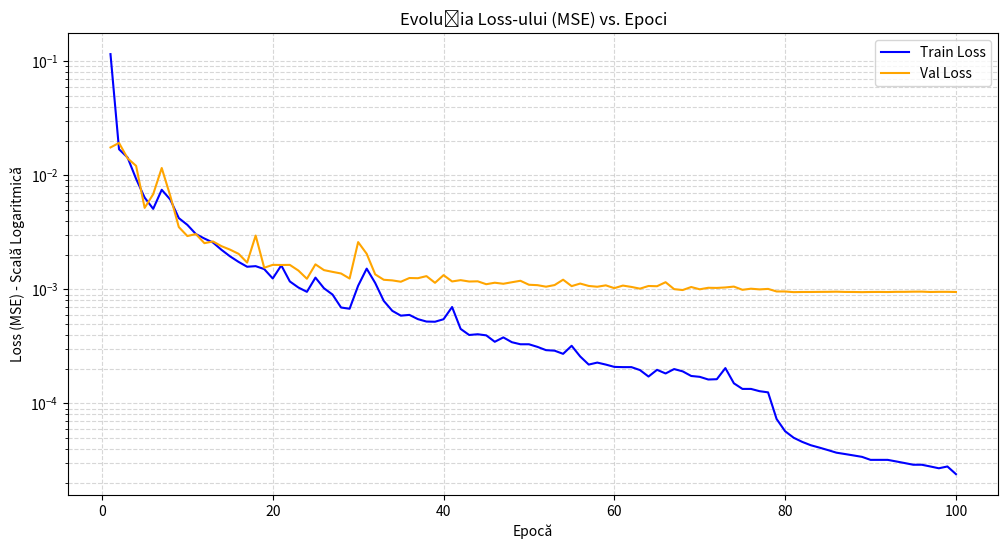
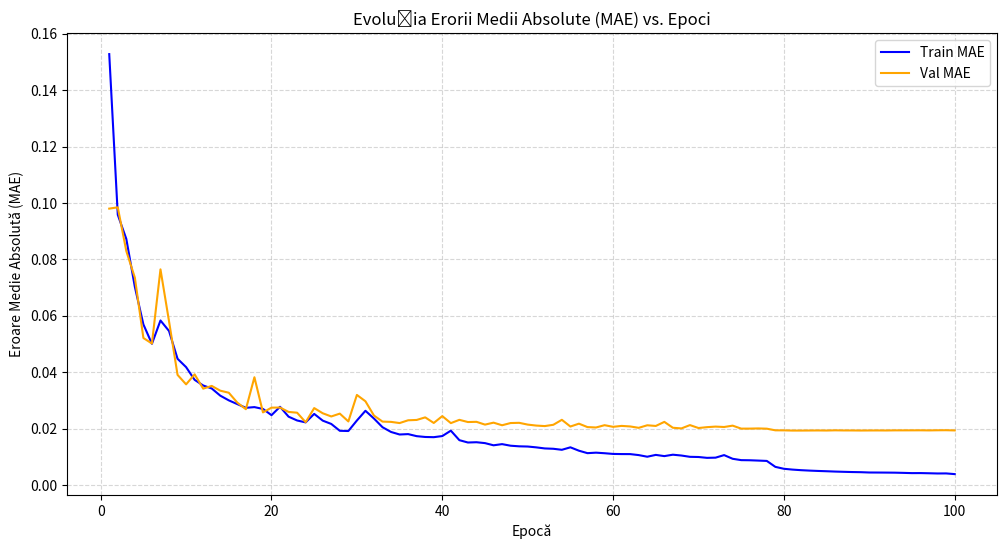

Reproduce these figures in Python, in order.
import re
import matplotlib.pyplot as plt

# Am copiat întregul tău log aici
log_data = """
C:\PycharmProjects\.venv\Scripts\python.exe C:\PycharmProjects\Face_Coco\train\train.py 
Se folosește dispozitivul: cuda
Se încarcă modelul ResNet-18 pre-antrenat...
--- Începe Antrenamentul ---
Epoca 1/100 [Train] LR=1.0e-02: 100%|██████████| 389/389 [01:08<00:00,  5.69it/s]
Epoca 1/100 [Val]: 100%|██████████| 129/129 [00:34<00:00,  3.75it/s]

Epoca 1/100 | Train Loss: 0.115384 | Train MAE: 0.152832 | Val Loss: 0.017534 | Val MAE: 0.098024
  Val Loss s-a îmbunătățit (inf --> 0.017534). Se salvează modelul...
Epoca 2/100 [Train] LR=1.0e-02: 100%|██████████| 389/389 [01:08<00:00,  5.67it/s]
Epoca 2/100 [Val]: 100%|██████████| 129/129 [00:41<00:00,  3.11it/s]

Epoca 2/100 | Train Loss: 0.016908 | Train MAE: 0.095833 | Val Loss: 0.019205 | Val MAE: 0.098482
Epoca 3/100 [Train] LR=1.0e-02: 100%|██████████| 389/389 [01:25<00:00,  4.56it/s]
Epoca 3/100 [Val]: 100%|██████████| 129/129 [00:36<00:00,  3.51it/s]

Epoca 3/100 | Train Loss: 0.014317 | Train MAE: 0.087266 | Val Loss: 0.014093 | Val MAE: 0.082973
  Val Loss s-a îmbunătățit (0.017534 --> 0.014093). Se salvează modelul...
Epoca 4/100 [Train] LR=1.0e-02: 100%|██████████| 389/389 [01:08<00:00,  5.68it/s]
Epoca 4/100 [Val]: 100%|██████████| 129/129 [00:34<00:00,  3.78it/s]

Epoca 4/100 | Train Loss: 0.009300 | Train MAE: 0.070251 | Val Loss: 0.012095 | Val MAE: 0.073530
  Val Loss s-a îmbunătățit (0.014093 --> 0.012095). Se salvează modelul...
Epoca 5/100 [Train] LR=1.0e-02: 100%|██████████| 389/389 [01:08<00:00,  5.66it/s]
Epoca 5/100 [Val]: 100%|██████████| 129/129 [00:34<00:00,  3.79it/s]

Epoca 5/100 | Train Loss: 0.006373 | Train MAE: 0.056949 | Val Loss: 0.005180 | Val MAE: 0.052126
  Val Loss s-a îmbunătățit (0.012095 --> 0.005180). Se salvează modelul...
Epoca 6/100 [Train] LR=1.0e-02: 100%|██████████| 389/389 [01:08<00:00,  5.68it/s]
Epoca 6/100 [Val]: 100%|██████████| 129/129 [00:34<00:00,  3.77it/s]

Epoca 6/100 | Train Loss: 0.005077 | Train MAE: 0.050075 | Val Loss: 0.006824 | Val MAE: 0.050164
Epoca 7/100 [Train] LR=1.0e-02: 100%|██████████| 389/389 [01:07<00:00,  5.76it/s]
Epoca 7/100 [Val]: 100%|██████████| 129/129 [00:33<00:00,  3.85it/s]
Epoca 8/100 [Train] LR=1.0e-02:    0%|          | 0/389 [00:00<?, ?it/s]
Epoca 7/100 | Train Loss: 0.007461 | Train MAE: 0.058349 | Val Loss: 0.011578 | Val MAE: 0.076479
Epoca 8/100 [Train] LR=1.0e-02: 100%|██████████| 389/389 [01:07<00:00,  5.80it/s]
Epoca 8/100 [Val]: 100%|██████████| 129/129 [00:35<00:00,  3.68it/s]
Epoca 9/100 [Train] LR=1.0e-02:    0%|          | 0/389 [00:00<?, ?it/s]
Epoca 8/100 | Train Loss: 0.006127 | Train MAE: 0.054619 | Val Loss: 0.006604 | Val MAE: 0.058087
Epoca 9/100 [Train] LR=1.0e-02: 100%|██████████| 389/389 [01:07<00:00,  5.75it/s]
Epoca 9/100 [Val]: 100%|██████████| 129/129 [00:33<00:00,  3.80it/s]

Epoca 9/100 | Train Loss: 0.004212 | Train MAE: 0.044758 | Val Loss: 0.003517 | Val MAE: 0.039047
  Val Loss s-a îmbunătățit (0.005180 --> 0.003517). Se salvează modelul...
Epoca 10/100 [Train] LR=1.0e-02:    0%|          | 0/389 [00:00<?, ?it/s]

Epoca 10/100 | Train Loss: 0.003676 | Train MAE: 0.041797 | Val Loss: 0.002933 | Val MAE: 0.035687
  Val Loss s-a îmbunătățit (0.003517 --> 0.002933). Se salvează modelul...
Epoca 11/100 [Train] LR=1.0e-02: 100%|██████████| 389/389 [01:11<00:00,  5.42it/s]
Epoca 11/100 [Val]: 100%|██████████| 129/129 [00:33<00:00,  3.82it/s]
Epoca 12/100 [Train] LR=1.0e-02:    0%|          | 0/389 [00:00<?, ?it/s]
Epoca 11/100 | Train Loss: 0.003054 | Train MAE: 0.037283 | Val Loss: 0.003050 | Val MAE: 0.039232
Epoca 12/100 [Train] LR=1.0e-02: 100%|██████████| 389/389 [01:09<00:00,  5.62it/s]
Epoca 12/100 [Val]: 100%|██████████| 129/129 [00:29<00:00,  4.41it/s]

Epoca 12/100 | Train Loss: 0.002788 | Train MAE: 0.035288 | Val Loss: 0.002540 | Val MAE: 0.034165
  Val Loss s-a îmbunătățit (0.002933 --> 0.002540). Se salvează modelul...
Epoca 13/100 [Train] LR=1.0e-02: 100%|██████████| 389/389 [01:03<00:00,  6.11it/s]
Epoca 13/100 [Val]: 100%|██████████| 129/129 [00:29<00:00,  4.36it/s]
Epoca 14/100 [Train] LR=1.0e-02:    0%|          | 0/389 [00:00<?, ?it/s]
Epoca 13/100 | Train Loss: 0.002573 | Train MAE: 0.034229 | Val Loss: 0.002629 | Val MAE: 0.035136
Epoca 14/100 [Train] LR=1.0e-02: 100%|██████████| 389/389 [01:02<00:00,  6.20it/s]
Epoca 14/100 [Val]: 100%|██████████| 129/129 [00:29<00:00,  4.35it/s]

Epoca 14/100 | Train Loss: 0.002220 | Train MAE: 0.031681 | Val Loss: 0.002390 | Val MAE: 0.033446
  Val Loss s-a îmbunătățit (0.002540 --> 0.002390). Se salvează modelul...
Epoca 15/100 [Train] LR=1.0e-02: 100%|██████████| 389/389 [01:03<00:00,  6.16it/s]
Epoca 15/100 [Val]: 100%|██████████| 129/129 [00:31<00:00,  4.10it/s]

Epoca 15/100 | Train Loss: 0.001946 | Train MAE: 0.030010 | Val Loss: 0.002229 | Val MAE: 0.032715
  Val Loss s-a îmbunătățit (0.002390 --> 0.002229). Se salvează modelul...
Epoca 16/100 [Train] LR=1.0e-02: 100%|██████████| 389/389 [01:06<00:00,  5.89it/s]
Epoca 16/100 [Val]: 100%|██████████| 129/129 [00:31<00:00,  4.13it/s]

Epoca 16/100 | Train Loss: 0.001740 | Train MAE: 0.028675 | Val Loss: 0.002048 | Val MAE: 0.029193
  Val Loss s-a îmbunătățit (0.002229 --> 0.002048). Se salvează modelul...
Epoca 17/100 [Train] LR=1.0e-02: 100%|██████████| 389/389 [01:03<00:00,  6.08it/s]
Epoca 17/100 [Val]: 100%|██████████| 129/129 [00:30<00:00,  4.26it/s]

Epoca 17/100 | Train Loss: 0.001578 | Train MAE: 0.027369 | Val Loss: 0.001717 | Val MAE: 0.026875
  Val Loss s-a îmbunătățit (0.002048 --> 0.001717). Se salvează modelul...
Epoca 18/100 [Train] LR=1.0e-02: 100%|██████████| 389/389 [01:04<00:00,  6.02it/s]
Epoca 18/100 [Val]: 100%|██████████| 129/129 [00:31<00:00,  4.16it/s]

Epoca 18/100 | Train Loss: 0.001597 | Train MAE: 0.027615 | Val Loss: 0.002962 | Val MAE: 0.038208
Epoca 19/100 [Train] LR=1.0e-02: 100%|██████████| 389/389 [01:07<00:00,  5.78it/s]
Epoca 19/100 [Val]: 100%|██████████| 129/129 [00:32<00:00,  3.93it/s]

Epoca 19/100 | Train Loss: 0.001505 | Train MAE: 0.026969 | Val Loss: 0.001547 | Val MAE: 0.025740
  Val Loss s-a îmbunătățit (0.001717 --> 0.001547). Se salvează modelul...
Epoca 20/100 [Train] LR=1.0e-02: 100%|██████████| 389/389 [01:06<00:00,  5.85it/s]
Epoca 20/100 [Val]: 100%|██████████| 129/129 [00:32<00:00,  3.94it/s]
Epoca 21/100 [Train] LR=1.0e-02:    0%|          | 0/389 [00:00<?, ?it/s]
Epoca 20/100 | Train Loss: 0.001245 | Train MAE: 0.024760 | Val Loss: 0.001639 | Val MAE: 0.027419
Epoca 21/100 [Train] LR=1.0e-02: 100%|██████████| 389/389 [01:07<00:00,  5.77it/s]
Epoca 21/100 [Val]: 100%|██████████| 129/129 [00:28<00:00,  4.56it/s]

Epoca 21/100 | Train Loss: 0.001623 | Train MAE: 0.027733 | Val Loss: 0.001635 | Val MAE: 0.027465
Epoca 22/100 [Train] LR=1.0e-02: 100%|██████████| 389/389 [01:02<00:00,  6.23it/s]
Epoca 22/100 [Val]: 100%|██████████| 129/129 [00:30<00:00,  4.19it/s]
Epoca 23/100 [Train] LR=1.0e-02:    0%|          | 0/389 [00:00<?, ?it/s]
Epoca 22/100 | Train Loss: 0.001173 | Train MAE: 0.024228 | Val Loss: 0.001638 | Val MAE: 0.025910
Epoca 23/100 [Train] LR=1.0e-02: 100%|██████████| 389/389 [01:07<00:00,  5.73it/s]
Epoca 23/100 [Val]: 100%|██████████| 129/129 [00:33<00:00,  3.86it/s]

Epoca 23/100 | Train Loss: 0.001038 | Train MAE: 0.022873 | Val Loss: 0.001462 | Val MAE: 0.025632
  Val Loss s-a îmbunătățit (0.001547 --> 0.001462). Se salvează modelul...
Epoca 24/100 [Train] LR=1.0e-02: 100%|██████████| 389/389 [01:07<00:00,  5.76it/s]
Epoca 24/100 [Val]: 100%|██████████| 129/129 [00:33<00:00,  3.80it/s]

Epoca 24/100 | Train Loss: 0.000951 | Train MAE: 0.022199 | Val Loss: 0.001238 | Val MAE: 0.022252
  Val Loss s-a îmbunătățit (0.001462 --> 0.001238). Se salvează modelul...
Epoca 25/100 [Train] LR=1.0e-02: 100%|██████████| 389/389 [01:08<00:00,  5.70it/s]
Epoca 25/100 [Val]: 100%|██████████| 129/129 [00:33<00:00,  3.84it/s]

Epoca 25/100 | Train Loss: 0.001267 | Train MAE: 0.025208 | Val Loss: 0.001656 | Val MAE: 0.027271
Epoca 26/100 [Train] LR=1.0e-02: 100%|██████████| 389/389 [01:06<00:00,  5.85it/s]
Epoca 26/100 [Val]: 100%|██████████| 129/129 [00:33<00:00,  3.85it/s]
Epoca 27/100 [Train] LR=1.0e-02:    0%|          | 0/389 [00:00<?, ?it/s]
Epoca 26/100 | Train Loss: 0.001022 | Train MAE: 0.022821 | Val Loss: 0.001474 | Val MAE: 0.025433
Epoca 27/100 [Train] LR=1.0e-02: 100%|██████████| 389/389 [01:06<00:00,  5.82it/s]
Epoca 27/100 [Val]: 100%|██████████| 129/129 [00:33<00:00,  3.91it/s]

Epoca 27/100 | Train Loss: 0.000900 | Train MAE: 0.021642 | Val Loss: 0.001423 | Val MAE: 0.024299
Epoca 28/100 [Train] LR=1.0e-02: 100%|██████████| 389/389 [01:07<00:00,  5.77it/s]
Epoca 28/100 [Val]: 100%|██████████| 129/129 [00:33<00:00,  3.86it/s]

Epoca 28/100 | Train Loss: 0.000693 | Train MAE: 0.019213 | Val Loss: 0.001377 | Val MAE: 0.025309
Epoca 29/100 [Train] LR=1.0e-02: 100%|██████████| 389/389 [01:07<00:00,  5.75it/s]
Epoca 29/100 [Val]: 100%|██████████| 129/129 [00:33<00:00,  3.84it/s]
Epoca 30/100 [Train] LR=1.0e-02:    0%|          | 0/389 [00:00<?, ?it/s]
Epoca 29/100 | Train Loss: 0.000676 | Train MAE: 0.019137 | Val Loss: 0.001244 | Val MAE: 0.022533
Epoca 30/100 [Train] LR=1.0e-02: 100%|██████████| 389/389 [01:06<00:00,  5.82it/s]
Epoca 30/100 [Val]: 100%|██████████| 129/129 [00:33<00:00,  3.85it/s]
Epoca 31/100 [Train] LR=1.0e-02:    0%|          | 0/389 [00:00<?, ?it/s]
Epoca 30/100 | Train Loss: 0.001076 | Train MAE: 0.022868 | Val Loss: 0.002595 | Val MAE: 0.031933
Epoca 31/100 [Train] LR=1.0e-02: 100%|██████████| 389/389 [01:07<00:00,  5.73it/s]
Epoca 31/100 [Val]: 100%|██████████| 129/129 [00:33<00:00,  3.85it/s]
Epoca 32/100 [Train] LR=1.0e-02:    0%|          | 0/389 [00:00<?, ?it/s]
Epoca 31/100 | Train Loss: 0.001519 | Train MAE: 0.026312 | Val Loss: 0.002050 | Val MAE: 0.029687
Epoca 32/100 [Train] LR=1.0e-02: 100%|██████████| 389/389 [01:06<00:00,  5.83it/s]
Epoca 32/100 [Val]: 100%|██████████| 129/129 [00:29<00:00,  4.39it/s]

Epoca 32/100 | Train Loss: 0.001136 | Train MAE: 0.023558 | Val Loss: 0.001352 | Val MAE: 0.024620
Epoca 33/100 [Train] LR=1.0e-02: 100%|██████████| 389/389 [01:02<00:00,  6.19it/s]
Epoca 33/100 [Val]: 100%|██████████| 129/129 [00:30<00:00,  4.25it/s]

Epoca 33/100 | Train Loss: 0.000792 | Train MAE: 0.020480 | Val Loss: 0.001213 | Val MAE: 0.022475
  Val Loss s-a îmbunătățit (0.001238 --> 0.001213). Se salvează modelul...
Epoca 34/100 [Train] LR=1.0e-02: 100%|██████████| 389/389 [01:03<00:00,  6.14it/s]
Epoca 34/100 [Val]: 100%|██████████| 129/129 [00:29<00:00,  4.33it/s]

Epoca 34/100 | Train Loss: 0.000648 | Train MAE: 0.018797 | Val Loss: 0.001198 | Val MAE: 0.022375
  Val Loss s-a îmbunătățit (0.001213 --> 0.001198). Se salvează modelul...
Epoca 35/100 [Train] LR=1.0e-02: 100%|██████████| 389/389 [01:17<00:00,  5.02it/s]
Epoca 35/100 [Val]: 100%|██████████| 129/129 [00:46<00:00,  2.80it/s]

Epoca 35/100 | Train Loss: 0.000588 | Train MAE: 0.017901 | Val Loss: 0.001166 | Val MAE: 0.021958
  Val Loss s-a îmbunătățit (0.001198 --> 0.001166). Se salvează modelul...
Epoca 36/100 [Train] LR=1.0e-02: 100%|██████████| 389/389 [01:15<00:00,  5.16it/s]
Epoca 36/100 [Val]: 100%|██████████| 129/129 [00:37<00:00,  3.40it/s]
Epoca 37/100 [Train] LR=1.0e-02:    0%|          | 0/389 [00:00<?, ?it/s]
Epoca 36/100 | Train Loss: 0.000597 | Train MAE: 0.018039 | Val Loss: 0.001257 | Val MAE: 0.022943
Epoca 37/100 [Train] LR=1.0e-02: 100%|██████████| 389/389 [01:14<00:00,  5.19it/s]
Epoca 37/100 [Val]: 100%|██████████| 129/129 [00:47<00:00,  2.69it/s]
Epoca 38/100 [Train] LR=1.0e-02:    0%|          | 0/389 [00:00<?, ?it/s]
Epoca 37/100 | Train Loss: 0.000548 | Train MAE: 0.017310 | Val Loss: 0.001252 | Val MAE: 0.023064
Epoca 38/100 [Train] LR=1.0e-02: 100%|██████████| 389/389 [01:31<00:00,  4.25it/s]
Epoca 38/100 [Val]: 100%|██████████| 129/129 [00:53<00:00,  2.39it/s]
Epoca 39/100 [Train] LR=1.0e-02:    0%|          | 0/389 [00:00<?, ?it/s]
Epoca 38/100 | Train Loss: 0.000522 | Train MAE: 0.017023 | Val Loss: 0.001306 | Val MAE: 0.023977
Epoca 39/100 [Train] LR=1.0e-02: 100%|██████████| 389/389 [01:18<00:00,  4.94it/s]
Epoca 39/100 [Val]: 100%|██████████| 129/129 [00:42<00:00,  3.05it/s]

Epoca 39/100 | Train Loss: 0.000520 | Train MAE: 0.016951 | Val Loss: 0.001141 | Val MAE: 0.021992
  Val Loss s-a îmbunătățit (0.001166 --> 0.001141). Se salvează modelul...
Epoca 40/100 [Train] LR=1.0e-02: 100%|██████████| 389/389 [01:20<00:00,  4.82it/s]
Epoca 40/100 [Val]: 100%|██████████| 129/129 [00:39<00:00,  3.29it/s]
Epoca 41/100 [Train] LR=1.0e-02:    0%|          | 0/389 [00:00<?, ?it/s]
Epoca 40/100 | Train Loss: 0.000547 | Train MAE: 0.017345 | Val Loss: 0.001332 | Val MAE: 0.024420
Epoca 41/100 [Train] LR=1.0e-02: 100%|██████████| 389/389 [01:12<00:00,  5.38it/s]
Epoca 41/100 [Val]: 100%|██████████| 129/129 [00:40<00:00,  3.19it/s]
Epoca 42/100 [Train] LR=1.0e-02:    0%|          | 0/389 [00:00<?, ?it/s]
Epoca 41/100 | Train Loss: 0.000700 | Train MAE: 0.019260 | Val Loss: 0.001173 | Val MAE: 0.021937
Epoca 42/100 [Train] LR=1.0e-02: 100%|██████████| 389/389 [01:08<00:00,  5.70it/s]
Epoca 42/100 [Val]: 100%|██████████| 129/129 [00:34<00:00,  3.77it/s]

Epoca 42/100 | Train Loss: 0.000450 | Train MAE: 0.015889 | Val Loss: 0.001204 | Val MAE: 0.023102
Epoca 43/100 [Train] LR=1.0e-02: 100%|██████████| 389/389 [01:08<00:00,  5.70it/s]
Epoca 43/100 [Val]: 100%|██████████| 129/129 [00:36<00:00,  3.52it/s]
Epoca 44/100 [Train] LR=1.0e-02:    0%|          | 0/389 [00:00<?, ?it/s]
Epoca 43/100 | Train Loss: 0.000398 | Train MAE: 0.015060 | Val Loss: 0.001171 | Val MAE: 0.022319
Epoca 44/100 [Train] LR=1.0e-02: 100%|██████████| 389/389 [01:06<00:00,  5.81it/s]
Epoca 44/100 [Val]: 100%|██████████| 129/129 [00:34<00:00,  3.73it/s]
Epoca 45/100 [Train] LR=1.0e-02:    0%|          | 0/389 [00:00<?, ?it/s]
Epoca 44/100 | Train Loss: 0.000404 | Train MAE: 0.015159 | Val Loss: 0.001176 | Val MAE: 0.022396
Epoca 45/100 [Train] LR=1.0e-02: 100%|██████████| 389/389 [01:07<00:00,  5.81it/s]
Epoca 45/100 [Val]: 100%|██████████| 129/129 [00:37<00:00,  3.44it/s]

Epoca 45/100 | Train Loss: 0.000395 | Train MAE: 0.014843 | Val Loss: 0.001109 | Val MAE: 0.021408
  Val Loss s-a îmbunătățit (0.001141 --> 0.001109). Se salvează modelul...
Epoca 46/100 [Train] LR=1.0e-02: 100%|██████████| 389/389 [01:12<00:00,  5.35it/s]
Epoca 46/100 [Val]: 100%|██████████| 129/129 [00:37<00:00,  3.40it/s]
Epoca 47/100 [Train] LR=1.0e-02:    0%|          | 0/389 [00:00<?, ?it/s]
Epoca 46/100 | Train Loss: 0.000347 | Train MAE: 0.014069 | Val Loss: 0.001143 | Val MAE: 0.022102
Epoca 47/100 [Train] LR=1.0e-02: 100%|██████████| 389/389 [01:09<00:00,  5.58it/s]
Epoca 47/100 [Val]: 100%|██████████| 129/129 [00:41<00:00,  3.15it/s]
Epoca 48/100 [Train] LR=1.0e-02:    0%|          | 0/389 [00:00<?, ?it/s]
Epoca 47/100 | Train Loss: 0.000379 | Train MAE: 0.014484 | Val Loss: 0.001119 | Val MAE: 0.021181
Epoca 48/100 [Train] LR=1.0e-02: 100%|██████████| 389/389 [01:12<00:00,  5.40it/s]
Epoca 48/100 [Val]: 100%|██████████| 129/129 [00:40<00:00,  3.20it/s]
Epoca 49/100 [Train] LR=1.0e-02:    0%|          | 0/389 [00:00<?, ?it/s]
Epoca 48/100 | Train Loss: 0.000344 | Train MAE: 0.013922 | Val Loss: 0.001154 | Val MAE: 0.021966
Epoca 49/100 [Train] LR=1.0e-02: 100%|██████████| 389/389 [01:11<00:00,  5.46it/s]
Epoca 49/100 [Val]: 100%|██████████| 129/129 [00:38<00:00,  3.39it/s]

Epoca 49/100 | Train Loss: 0.000330 | Train MAE: 0.013707 | Val Loss: 0.001189 | Val MAE: 0.022043
Epoca 50/100 [Train] LR=1.0e-02: 100%|██████████| 389/389 [01:10<00:00,  5.52it/s]
Epoca 50/100 [Val]: 100%|██████████| 129/129 [00:37<00:00,  3.45it/s]

Epoca 50/100 | Train Loss: 0.000330 | Train MAE: 0.013633 | Val Loss: 0.001097 | Val MAE: 0.021414
  Val Loss s-a îmbunătățit (0.001109 --> 0.001097). Se salvează modelul...
Epoca 51/100 [Train] LR=1.0e-02: 100%|██████████| 389/389 [01:12<00:00,  5.34it/s]
Epoca 51/100 [Val]: 100%|██████████| 129/129 [00:37<00:00,  3.47it/s]

Epoca 51/100 | Train Loss: 0.000313 | Train MAE: 0.013339 | Val Loss: 0.001088 | Val MAE: 0.021067
  Val Loss s-a îmbunătățit (0.001097 --> 0.001088). Se salvează modelul...
Epoca 52/100 [Train] LR=1.0e-02: 100%|██████████| 389/389 [01:10<00:00,  5.53it/s]
Epoca 52/100 [Val]: 100%|██████████| 129/129 [00:37<00:00,  3.40it/s]

Epoca 52/100 | Train Loss: 0.000293 | Train MAE: 0.012958 | Val Loss: 0.001055 | Val MAE: 0.020888
  Val Loss s-a îmbunătățit (0.001088 --> 0.001055). Se salvează modelul...
Epoca 53/100 [Train] LR=1.0e-02: 100%|██████████| 389/389 [01:10<00:00,  5.51it/s]
Epoca 53/100 [Val]: 100%|██████████| 129/129 [00:37<00:00,  3.46it/s]

Epoca 53/100 | Train Loss: 0.000290 | Train MAE: 0.012838 | Val Loss: 0.001090 | Val MAE: 0.021345
Epoca 54/100 [Train] LR=1.0e-02: 100%|██████████| 389/389 [01:10<00:00,  5.48it/s]
Epoca 54/100 [Val]: 100%|██████████| 129/129 [00:37<00:00,  3.43it/s]
Epoca 55/100 [Train] LR=1.0e-02:    0%|          | 0/389 [00:00<?, ?it/s]
Epoca 54/100 | Train Loss: 0.000272 | Train MAE: 0.012474 | Val Loss: 0.001215 | Val MAE: 0.023110
Epoca 55/100 [Train] LR=1.0e-02: 100%|██████████| 389/389 [01:09<00:00,  5.63it/s]
Epoca 55/100 [Val]: 100%|██████████| 129/129 [00:37<00:00,  3.40it/s]
Epoca 56/100 [Train] LR=1.0e-02:    0%|          | 0/389 [00:00<?, ?it/s]
Epoca 55/100 | Train Loss: 0.000320 | Train MAE: 0.013351 | Val Loss: 0.001067 | Val MAE: 0.020729
Epoca 56/100 [Train] LR=1.0e-02: 100%|██████████| 389/389 [01:06<00:00,  5.87it/s]
Epoca 56/100 [Val]: 100%|██████████| 129/129 [00:31<00:00,  4.07it/s]
Epoca 57/100 [Train] LR=1.0e-02:    0%|          | 0/389 [00:00<?, ?it/s]
Epoca 56/100 | Train Loss: 0.000258 | Train MAE: 0.012153 | Val Loss: 0.001124 | Val MAE: 0.021743
Epoca 57/100 [Train] LR=1.0e-02: 100%|██████████| 389/389 [01:07<00:00,  5.77it/s]
Epoca 57/100 [Val]: 100%|██████████| 129/129 [00:32<00:00,  4.01it/s]
Epoca 58/100 [Train] LR=1.0e-02:    0%|          | 0/389 [00:00<?, ?it/s]
Epoca 57/100 | Train Loss: 0.000219 | Train MAE: 0.011281 | Val Loss: 0.001071 | Val MAE: 0.020530
Epoca 58/100 [Train] LR=1.0e-02: 100%|██████████| 389/389 [01:05<00:00,  5.94it/s]
Epoca 58/100 [Val]: 100%|██████████| 129/129 [00:31<00:00,  4.08it/s]

Epoca 58/100 | Train Loss: 0.000228 | Train MAE: 0.011458 | Val Loss: 0.001054 | Val MAE: 0.020390
  Val Loss s-a îmbunătățit (0.001055 --> 0.001054). Se salvează modelul...
Epoca 59/100 [Train] LR=1.0e-02: 100%|██████████| 389/389 [01:05<00:00,  5.95it/s]
Epoca 59/100 [Val]: 100%|██████████| 129/129 [00:32<00:00,  4.01it/s]
Epoca 60/100 [Train] LR=1.0e-02:    0%|          | 0/389 [00:00<?, ?it/s]
Epoca 59/100 | Train Loss: 0.000219 | Train MAE: 0.011258 | Val Loss: 0.001084 | Val MAE: 0.021203
Epoca 60/100 [Train] LR=1.0e-02: 100%|██████████| 389/389 [01:03<00:00,  6.09it/s]
Epoca 60/100 [Val]: 100%|██████████| 129/129 [00:33<00:00,  3.86it/s]

Epoca 60/100 | Train Loss: 0.000209 | Train MAE: 0.011009 | Val Loss: 0.001024 | Val MAE: 0.020625
  Val Loss s-a îmbunătățit (0.001054 --> 0.001024). Se salvează modelul...
Epoca 61/100 [Train] LR=1.0e-02: 100%|██████████| 389/389 [01:04<00:00,  6.04it/s]
Epoca 61/100 [Val]: 100%|██████████| 129/129 [00:31<00:00,  4.15it/s]

Epoca 61/100 | Train Loss: 0.000208 | Train MAE: 0.010959 | Val Loss: 0.001079 | Val MAE: 0.020950
Epoca 62/100 [Train] LR=1.0e-02: 100%|██████████| 389/389 [01:04<00:00,  6.06it/s]
Epoca 62/100 [Val]: 100%|██████████| 129/129 [00:33<00:00,  3.88it/s]

Epoca 62/100 | Train Loss: 0.000208 | Train MAE: 0.010946 | Val Loss: 0.001050 | Val MAE: 0.020756
Epoca 63/100 [Train] LR=1.0e-02: 100%|██████████| 389/389 [01:04<00:00,  6.03it/s]
Epoca 63/100 [Val]: 100%|██████████| 129/129 [00:32<00:00,  4.03it/s]

Epoca 63/100 | Train Loss: 0.000196 | Train MAE: 0.010596 | Val Loss: 0.001014 | Val MAE: 0.020267
  Val Loss s-a îmbunătățit (0.001024 --> 0.001014). Se salvează modelul...
Epoca 64/100 [Train] LR=1.0e-02: 100%|██████████| 389/389 [01:05<00:00,  5.97it/s]
Epoca 64/100 [Val]: 100%|██████████| 129/129 [00:32<00:00,  3.92it/s]
Epoca 65/100 [Train] LR=1.0e-02:    0%|          | 0/389 [00:00<?, ?it/s]
Epoca 64/100 | Train Loss: 0.000172 | Train MAE: 0.010019 | Val Loss: 0.001070 | Val MAE: 0.021171
Epoca 65/100 [Train] LR=1.0e-02: 100%|██████████| 389/389 [01:04<00:00,  6.01it/s]
Epoca 65/100 [Val]: 100%|██████████| 129/129 [00:31<00:00,  4.13it/s]

Epoca 65/100 | Train Loss: 0.000197 | Train MAE: 0.010666 | Val Loss: 0.001065 | Val MAE: 0.020931
Epoca 66/100 [Train] LR=1.0e-02: 100%|██████████| 389/389 [01:04<00:00,  6.03it/s]
Epoca 66/100 [Val]: 100%|██████████| 129/129 [00:31<00:00,  4.13it/s]

Epoca 66/100 | Train Loss: 0.000183 | Train MAE: 0.010234 | Val Loss: 0.001155 | Val MAE: 0.022378
Epoca 67/100 [Train] LR=1.0e-02: 100%|██████████| 389/389 [01:06<00:00,  5.81it/s]
Epoca 67/100 [Val]: 100%|██████████| 129/129 [00:32<00:00,  3.93it/s]

Epoca 67/100 | Train Loss: 0.000200 | Train MAE: 0.010735 | Val Loss: 0.001004 | Val MAE: 0.020293
  Val Loss s-a îmbunătățit (0.001014 --> 0.001004). Se salvează modelul...
Epoca 68/100 [Train] LR=1.0e-02: 100%|██████████| 389/389 [01:05<00:00,  5.95it/s]
Epoca 68/100 [Val]: 100%|██████████| 129/129 [00:33<00:00,  3.91it/s]

Epoca 68/100 | Train Loss: 0.000191 | Train MAE: 0.010441 | Val Loss: 0.000986 | Val MAE: 0.020061
  Val Loss s-a îmbunătățit (0.001004 --> 0.000986). Se salvează modelul...
Epoca 69/100 [Train] LR=1.0e-02: 100%|██████████| 389/389 [01:05<00:00,  5.95it/s]
Epoca 69/100 [Val]: 100%|██████████| 129/129 [00:31<00:00,  4.13it/s]
Epoca 70/100 [Train] LR=1.0e-02:    0%|          | 0/389 [00:00<?, ?it/s]
Epoca 69/100 | Train Loss: 0.000174 | Train MAE: 0.009982 | Val Loss: 0.001048 | Val MAE: 0.021236
Epoca 70/100 [Train] LR=1.0e-02: 100%|██████████| 389/389 [01:06<00:00,  5.89it/s]
Epoca 70/100 [Val]: 100%|██████████| 129/129 [00:41<00:00,  3.08it/s]
Epoca 71/100 [Train] LR=1.0e-02:    0%|          | 0/389 [00:00<?, ?it/s]
Epoca 70/100 | Train Loss: 0.000171 | Train MAE: 0.009917 | Val Loss: 0.001001 | Val MAE: 0.020197
Epoca 71/100 [Train] LR=1.0e-02: 100%|██████████| 389/389 [01:05<00:00,  5.96it/s]
Epoca 71/100 [Val]: 100%|██████████| 129/129 [00:32<00:00,  3.97it/s]
Epoca 72/100 [Train] LR=1.0e-02:    0%|          | 0/389 [00:00<?, ?it/s]
Epoca 71/100 | Train Loss: 0.000162 | Train MAE: 0.009617 | Val Loss: 0.001032 | Val MAE: 0.020507
Epoca 72/100 [Train] LR=1.0e-02: 100%|██████████| 389/389 [01:05<00:00,  5.97it/s]
Epoca 72/100 [Val]: 100%|██████████| 129/129 [00:32<00:00,  3.94it/s]
Epoca 73/100 [Train] LR=1.0e-02:    0%|          | 0/389 [00:00<?, ?it/s]
Epoca 72/100 | Train Loss: 0.000163 | Train MAE: 0.009687 | Val Loss: 0.001029 | Val MAE: 0.020702
Epoca 73/100 [Train] LR=1.0e-02: 100%|██████████| 389/389 [01:25<00:00,  4.55it/s]
Epoca 73/100 [Val]: 100%|██████████| 129/129 [00:50<00:00,  2.57it/s]

Epoca 73/100 | Train Loss: 0.000204 | Train MAE: 0.010592 | Val Loss: 0.001039 | Val MAE: 0.020561
Epoca 74/100 [Train] LR=1.0e-02: 100%|██████████| 389/389 [01:29<00:00,  4.34it/s]
Epoca 74/100 [Val]: 100%|██████████| 129/129 [00:32<00:00,  4.00it/s]
Epoca 75/100 [Train] LR=1.0e-02:    0%|          | 0/389 [00:00<?, ?it/s]
Epoca 74/100 | Train Loss: 0.000150 | Train MAE: 0.009286 | Val Loss: 0.001057 | Val MAE: 0.021043
Epoca 75/100 [Train] LR=1.0e-02: 100%|██████████| 389/389 [01:03<00:00,  6.09it/s]
Epoca 75/100 [Val]: 100%|██████████| 129/129 [00:34<00:00,  3.69it/s]

Epoca 75/100 | Train Loss: 0.000134 | Train MAE: 0.008808 | Val Loss: 0.000991 | Val MAE: 0.019983
Epoca 76/100 [Train] LR=1.0e-02: 100%|██████████| 389/389 [01:05<00:00,  5.96it/s]
Epoca 76/100 [Val]: 100%|██████████| 129/129 [00:32<00:00,  3.94it/s]
Epoca 77/100 [Train] LR=1.0e-02:    0%|          | 0/389 [00:00<?, ?it/s]
Epoca 76/100 | Train Loss: 0.000134 | Train MAE: 0.008763 | Val Loss: 0.001013 | Val MAE: 0.019989
Epoca 77/100 [Train] LR=1.0e-02: 100%|██████████| 389/389 [01:02<00:00,  6.20it/s]
Epoca 77/100 [Val]: 100%|██████████| 129/129 [00:29<00:00,  4.34it/s]
Epoca 78/100 [Train] LR=1.0e-02:    0%|          | 0/389 [00:00<?, ?it/s]
Epoca 77/100 | Train Loss: 0.000128 | Train MAE: 0.008648 | Val Loss: 0.000999 | Val MAE: 0.020052
Epoca 78/100 [Train] LR=1.0e-02: 100%|██████████| 389/389 [01:03<00:00,  6.15it/s]
Epoca 78/100 [Val]: 100%|██████████| 129/129 [00:30<00:00,  4.30it/s]
Epoca 79/100 [Train] LR=1.0e-03:    0%|          | 0/389 [00:00<?, ?it/s]
Epoca 78/100 | Train Loss: 0.000125 | Train MAE: 0.008526 | Val Loss: 0.001009 | Val MAE: 0.019963
  Răbdarea a expirat (după 10 epoci). Se scade Learning Rate-ul.
  Noul Learning Rate: 0.001
Epoca 79/100 [Train] LR=1.0e-03: 100%|██████████| 389/389 [01:04<00:00,  6.03it/s]
Epoca 79/100 [Val]: 100%|██████████| 129/129 [00:30<00:00,  4.16it/s]

Epoca 79/100 | Train Loss: 0.000073 | Train MAE: 0.006420 | Val Loss: 0.000958 | Val MAE: 0.019384
  Val Loss s-a îmbunătățit (0.000986 --> 0.000958). Se salvează modelul...
Epoca 80/100 [Train] LR=1.0e-03: 100%|██████████| 389/389 [01:05<00:00,  5.96it/s]
Epoca 80/100 [Val]: 100%|██████████| 129/129 [00:33<00:00,  3.85it/s]

Epoca 80/100 | Train Loss: 0.000057 | Train MAE: 0.005739 | Val Loss: 0.000958 | Val MAE: 0.019367
  Val Loss s-a îmbunătățit (0.000958 --> 0.000958). Se salvează modelul...
Epoca 81/100 [Train] LR=1.0e-03: 100%|██████████| 389/389 [01:03<00:00,  6.09it/s]
Epoca 81/100 [Val]: 100%|██████████| 129/129 [00:30<00:00,  4.30it/s]

Epoca 81/100 | Train Loss: 0.000050 | Train MAE: 0.005453 | Val Loss: 0.000945 | Val MAE: 0.019295
  Val Loss s-a îmbunătățit (0.000958 --> 0.000945). Se salvează modelul...
Epoca 82/100 [Train] LR=1.0e-03: 100%|██████████| 389/389 [01:04<00:00,  5.98it/s]
Epoca 82/100 [Val]: 100%|██████████| 129/129 [00:31<00:00,  4.05it/s]

Epoca 82/100 | Train Loss: 0.000046 | Train MAE: 0.005247 | Val Loss: 0.000948 | Val MAE: 0.019297
Epoca 83/100 [Train] LR=1.0e-03: 100%|██████████| 389/389 [01:07<00:00,  5.80it/s]
Epoca 83/100 [Val]: 100%|██████████| 129/129 [00:30<00:00,  4.27it/s]

Epoca 83/100 | Train Loss: 0.000043 | Train MAE: 0.005093 | Val Loss: 0.000948 | Val MAE: 0.019318
Epoca 84/100 [Train] LR=1.0e-03: 100%|██████████| 389/389 [01:04<00:00,  6.07it/s]
Epoca 84/100 [Val]: 100%|██████████| 129/129 [00:31<00:00,  4.12it/s]
Epoca 85/100 [Train] LR=1.0e-03:    0%|          | 0/389 [00:00<?, ?it/s]
Epoca 84/100 | Train Loss: 0.000041 | Train MAE: 0.004972 | Val Loss: 0.000950 | Val MAE: 0.019338
Epoca 85/100 [Train] LR=1.0e-03: 100%|██████████| 389/389 [01:03<00:00,  6.09it/s]
Epoca 85/100 [Val]: 100%|██████████| 129/129 [00:30<00:00,  4.24it/s]

Epoca 85/100 | Train Loss: 0.000039 | Train MAE: 0.004868 | Val Loss: 0.000951 | Val MAE: 0.019312
Epoca 86/100 [Train] LR=1.0e-03: 100%|██████████| 389/389 [01:03<00:00,  6.16it/s]
Epoca 86/100 [Val]: 100%|██████████| 129/129 [00:30<00:00,  4.17it/s]

Epoca 86/100 | Train Loss: 0.000037 | Train MAE: 0.004751 | Val Loss: 0.000954 | Val MAE: 0.019382
Epoca 87/100 [Train] LR=1.0e-03: 100%|██████████| 389/389 [01:03<00:00,  6.11it/s]
Epoca 87/100 [Val]: 100%|██████████| 129/129 [00:41<00:00,  3.14it/s]
Epoca 88/100 [Train] LR=1.0e-03:    0%|          | 0/389 [00:00<?, ?it/s]
Epoca 87/100 | Train Loss: 0.000036 | Train MAE: 0.004663 | Val Loss: 0.000949 | Val MAE: 0.019341
Epoca 88/100 [Train] LR=1.0e-03: 100%|██████████| 389/389 [01:12<00:00,  5.40it/s]
Epoca 88/100 [Val]: 100%|██████████| 129/129 [00:30<00:00,  4.23it/s]

Epoca 88/100 | Train Loss: 0.000035 | Train MAE: 0.004583 | Val Loss: 0.000948 | Val MAE: 0.019338
Epoca 89/100 [Train] LR=1.0e-03: 100%|██████████| 389/389 [01:03<00:00,  6.13it/s]
Epoca 89/100 [Val]: 100%|██████████| 129/129 [00:30<00:00,  4.28it/s]

Epoca 89/100 | Train Loss: 0.000034 | Train MAE: 0.004532 | Val Loss: 0.000945 | Val MAE: 0.019310
  Val Loss s-a îmbunătățit (0.000945 --> 0.000945). Se salvează modelul...
Epoca 90/100 [Train] LR=1.0e-03: 100%|██████████| 389/389 [01:03<00:00,  6.11it/s]
Epoca 90/100 [Val]: 100%|██████████| 129/129 [00:29<00:00,  4.31it/s]
Epoca 91/100 [Train] LR=1.0e-03:    0%|          | 0/389 [00:00<?, ?it/s]
Epoca 90/100 | Train Loss: 0.000032 | Train MAE: 0.004421 | Val Loss: 0.000948 | Val MAE: 0.019333
Epoca 91/100 [Train] LR=1.0e-03: 100%|██████████| 389/389 [01:02<00:00,  6.20it/s]
Epoca 91/100 [Val]: 100%|██████████| 129/129 [00:29<00:00,  4.31it/s]
Epoca 92/100 [Train] LR=1.0e-03:    0%|          | 0/389 [00:00<?, ?it/s]
Epoca 91/100 | Train Loss: 0.000032 | Train MAE: 0.004407 | Val Loss: 0.000949 | Val MAE: 0.019343
Epoca 92/100 [Train] LR=1.0e-03: 100%|██████████| 389/389 [01:02<00:00,  6.23it/s]
Epoca 92/100 [Val]: 100%|██████████| 129/129 [00:29<00:00,  4.37it/s]

Epoca 92/100 | Train Loss: 0.000032 | Train MAE: 0.004387 | Val Loss: 0.000947 | Val MAE: 0.019329
Epoca 93/100 [Train] LR=1.0e-03: 100%|██████████| 389/389 [01:03<00:00,  6.09it/s]
Epoca 93/100 [Val]: 100%|██████████| 129/129 [00:30<00:00,  4.29it/s]
Epoca 94/100 [Train] LR=1.0e-03:    0%|          | 0/389 [00:00<?, ?it/s]
Epoca 93/100 | Train Loss: 0.000031 | Train MAE: 0.004359 | Val Loss: 0.000951 | Val MAE: 0.019370
Epoca 94/100 [Train] LR=1.0e-03: 100%|██████████| 389/389 [01:02<00:00,  6.19it/s]
Epoca 94/100 [Val]: 100%|██████████| 129/129 [00:29<00:00,  4.33it/s]
Epoca 95/100 [Train] LR=1.0e-03:    0%|          | 0/389 [00:00<?, ?it/s]
Epoca 94/100 | Train Loss: 0.000030 | Train MAE: 0.004288 | Val Loss: 0.000951 | Val MAE: 0.019371
Epoca 95/100 [Train] LR=1.0e-03: 100%|██████████| 389/389 [01:03<00:00,  6.16it/s]
Epoca 95/100 [Val]: 100%|██████████| 129/129 [00:29<00:00,  4.33it/s]

Epoca 95/100 | Train Loss: 0.000029 | Train MAE: 0.004200 | Val Loss: 0.000954 | Val MAE: 0.019378
Epoca 96/100 [Train] LR=1.0e-03: 100%|██████████| 389/389 [01:02<00:00,  6.18it/s]
Epoca 96/100 [Val]: 100%|██████████| 129/129 [00:29<00:00,  4.33it/s]
Epoca 97/100 [Train] LR=1.0e-03:    0%|          | 0/389 [00:00<?, ?it/s]
Epoca 96/100 | Train Loss: 0.000029 | Train MAE: 0.004214 | Val Loss: 0.000955 | Val MAE: 0.019389
Epoca 97/100 [Train] LR=1.0e-03: 100%|██████████| 389/389 [01:02<00:00,  6.19it/s]
Epoca 97/100 [Val]: 100%|██████████| 129/129 [00:29<00:00,  4.36it/s]
Epoca 98/100 [Train] LR=1.0e-03:    0%|          | 0/389 [00:00<?, ?it/s]
Epoca 97/100 | Train Loss: 0.000028 | Train MAE: 0.004150 | Val Loss: 0.000948 | Val MAE: 0.019354
Epoca 98/100 [Train] LR=1.0e-03: 100%|██████████| 389/389 [01:02<00:00,  6.20it/s]
Epoca 98/100 [Val]: 100%|██████████| 129/129 [00:29<00:00,  4.33it/s]
Epoca 99/100 [Train] LR=1.0e-03:    0%|          | 0/389 [00:00<?, ?it/s]
Epoca 98/100 | Train Loss: 0.000027 | Train MAE: 0.004075 | Val Loss: 0.000951 | Val MAE: 0.019400
Epoca 99/100 [Train] LR=1.0e-03: 100%|██████████| 389/389 [01:03<00:00,  6.17it/s]
Epoca 99/100 [Val]: 100%|██████████| 129/129 [00:29<00:00,  4.37it/s]
Epoca 100/100 [Train] LR=1.0e-04:    0%|          | 0/389 [00:00<?, ?it/s]
Epoca 99/100 | Train Loss: 0.000028 | Train MAE: 0.004095 | Val Loss: 0.000951 | Val MAE: 0.019420
  Răbdarea a expirat (după 10 epoci). Se scade Learning Rate-ul.
  Noul Learning Rate: 0.0001
Epoca 100/100 [Train] LR=1.0e-04: 100%|██████████| 389/389 [01:02<00:00,  6.18it/s]
Epoca 100/100 [Val]: 100%|██████████| 129/129 [00:29<00:00,  4.38it/s]

Epoca 100/100 | Train Loss: 0.000024 | Train MAE: 0.003849 | Val Loss: 0.000948 | Val MAE: 0.019344

--- Antrenament Finalizat ---
Cel mai bun model a fost salvat în: best_model_face_keypoints.pth (Val Loss: 0.000945)

Process finished with exit code 0
"""

# Expresie regulată pentru a extrage datele
pattern = re.compile(
    r"Epoca (\d+)/100 \| Train Loss: ([\d.]+) \| Train MAE: ([\d.]+) \| Val Loss: ([\d.]+) \| Val MAE: ([\d.]+)"
)

# Liste pentru a stoca datele
epochs = []
train_losses = []
train_maes = []
val_losses = []
val_maes = []

# Extragem datele din log
for line in log_data.splitlines():
    match = pattern.search(line)
    if match:
        epochs.append(int(match.group(1)))
        train_losses.append(float(match.group(2)))
        train_maes.append(float(match.group(3)))
        val_losses.append(float(match.group(4)))
        val_maes.append(float(match.group(5)))

print(f"S-au extras date pentru {len(epochs)} epoci.")

# --- Plot 1: Evoluția Loss-ului (MSE) ---
plt.figure(figsize=(12, 6))
plt.plot(epochs, train_losses, label='Train Loss', color='blue')
plt.plot(epochs, val_losses, label='Val Loss', color='orange')
plt.title('Evoluția Loss-ului (MSE) vs. Epoci')
plt.xlabel('Epocă')
plt.ylabel('Loss (MSE) - Scală Logaritmică')
plt.yscale('log')  # Folosim scală logaritmică pentru a vedea detaliile
plt.legend()
plt.grid(True, which="both", ls="--", alpha=0.5)
plt.savefig('grafic_loss.png')
print("Graficul 'grafic_loss.png' a fost salvat.")

# --- Plot 2: Evoluția "Acurateței" (MAE) ---
plt.figure(figsize=(12, 6))
plt.plot(epochs, train_maes, label='Train MAE', color='blue')
plt.plot(epochs, val_maes, label='Val MAE', color='orange')
plt.title('Evoluția Erorii Medii Absolute (MAE) vs. Epoci')
plt.xlabel('Epocă')
plt.ylabel('Eroare Medie Absolută (MAE)')
plt.legend()
plt.grid(True, which="both", ls="--", alpha=0.5)
plt.savefig('grafic_mae.png')
print("Graficul 'grafic_mae.png' a fost salvat.")

plt.show()
print("Graficele au fost afișate.")